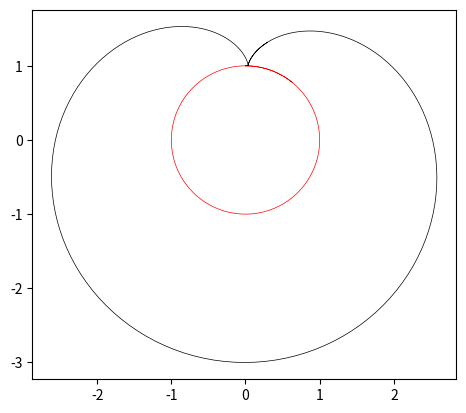

Write the Python code that produced this figure.
from __future__ import annotations
from scipy import integrate
import matplotlib.pyplot as plt
import numpy as np
import sympy as sp


class ParametricCurve2d:
    def __init__(self, x, y, param=sp.Symbol("t")):
        self.x = x
        self.y = y
        self.param = param

        self._x_lambda = sp.lambdify(param, x)
        self._y_lambda = sp.lambdify(param, y)

        # Define self._derive lazily to avoid inifinite recursion.
        self._deriv = None

    def __repr__(self) -> str:
        return f"ParametricCurve({self.x}, {self.y})"

    def __call__(self, t: float):
        return np.array([self._x_lambda(t), self._y_lambda(t)], dtype=float)

    def norm(self, t: float) -> float:
        return np.linalg.norm(self(t))

    @property
    def deriv(self) -> ParametricCurve2d:
        # Define self._deriv on-demand.
        if self._deriv is None:
            self._deriv = ParametricCurve2d(
                sp.diff(self.x), sp.diff(self.y), param=self.param
            )
        return self._deriv


class Cycloid:
    def __init__(
        self,
        base_curve: ParametricCurve2d,
        radius: float = 1,
        begin: float = 0,
        end: float = 10,
        num: int = 50,
    ):
        self.base_curve = base_curve
        self.radius = radius
        self.begin = begin
        self.end = end
        self.num = num

        self._points = np.empty((num, 3), dtype=float)

        t_prev = begin
        theta = 0
        for i, t in enumerate(np.linspace(begin, end, num)):
            tangent = base_curve.deriv(t) / base_curve.deriv.norm(t)
            rotate = np.array(
                [
                    [-np.sin(theta), np.cos(theta) - 1],
                    [1 - np.cos(theta), -np.sin(theta)],
                ]
            )
            self._points[i] = t, *(base_curve(t) + radius * rotate @ tangent)
            theta += integrate.quad(base_curve.deriv.norm, t_prev, t)[0] / radius
            t_prev = t

    def __getitem__(self, key):
        return self._points[key]

    def __repr__(self):
        return f"Cycloid({self.base_curve}, )"

    def save(self, filename: str, delimeter: str = "\t") -> None:
        fmt = "{t}{delimeter}{x}{delimeter}{y}\n"
        with open(filename, "w", encoding="utf-8") as fout:
            fout.write(fmt.format(t="t", x="x", y="y", delimeter=delimeter))
            for t, x, y in self._points:
                fout.write(fmt.format(t=t, x=x, y=y, delimeter=delimeter))


def plot_curves(
    curve_samples, colors, filename: str, save: bool = True, show: bool = False
) -> None:
    """Show `curve_samples` via matplotlib."""
    fig = plt.figure(1)
    ax = fig.add_subplot(111)
    for i, curve in enumerate(curve_samples):
        ax.plot(curve[:, 1], curve[:, 2], color=colors[i], linewidth=0.5)
    ax.set_aspect(1)

    if filename.endswith(".png"):
        plt.savefig(filename, dpi=500, bbox_inches="tight")
    else:
        plt.savefig(filename, bbox_inches="tight")

    if show:
        plt.show()
    plt.clf()


# Constants
RADIUS = 1
START = 0
END = 6.97
NUM = 200

_t = sp.Symbol("t")
circle = ParametricCurve2d(sp.sin(_t), sp.cos(_t))
epicycloid = Cycloid(circle, radius=RADIUS, begin=START, end=END, num=NUM)

circle_samp = np.column_stack(
    (epicycloid[:, 0], np.vstack([circle(t) for t in epicycloid[:, 0]]))
)

# Save data for other visualization tools, e.g., TikZ.
epicycloid.save("cycloid.dat")

# Save fig
plot_curves([circle_samp, epicycloid], ["r", "k"], "cycloid.png")
